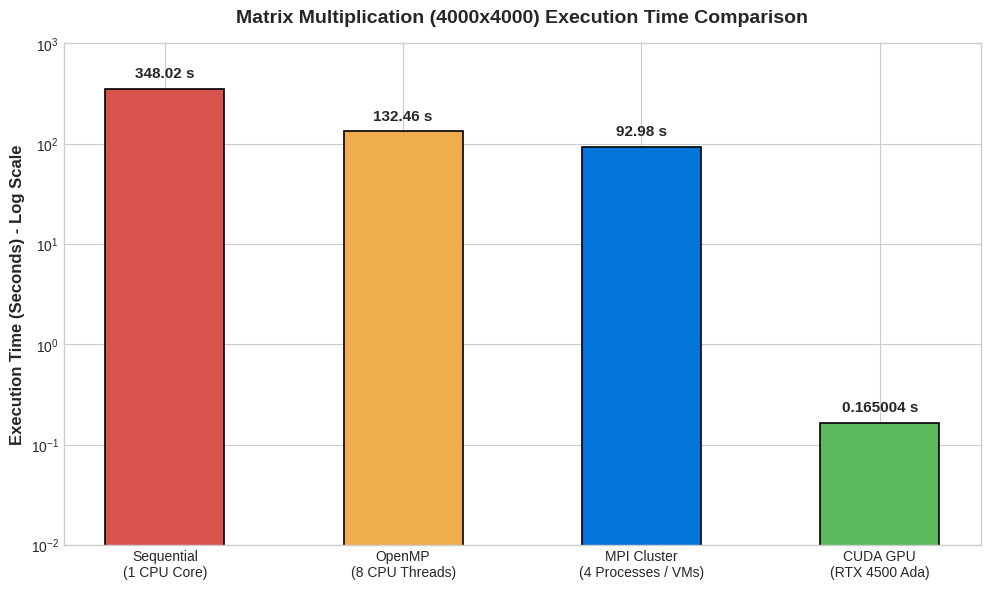
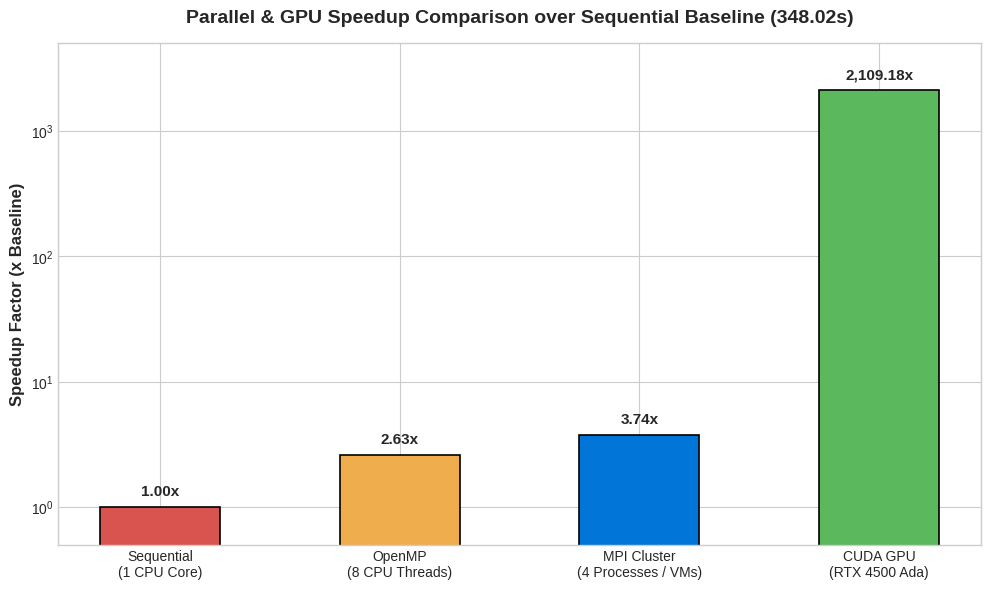
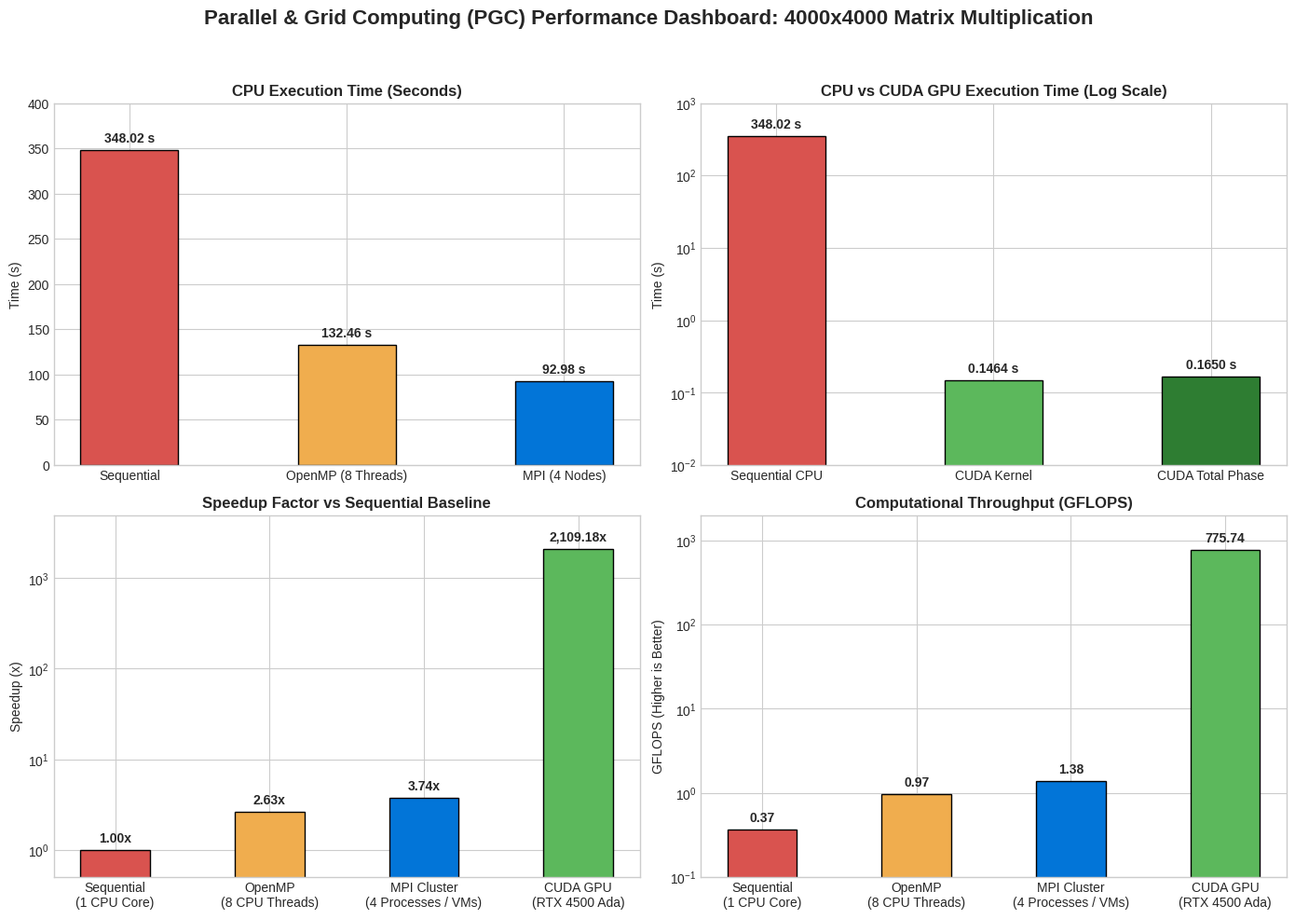

Recreate these plots in Python, in order.
import matplotlib.pyplot as plt
import numpy as np
import os

# Create output directory
os.makedirs('images', exist_ok=True)

# Set style
plt.style.use('seaborn-v0_8-whitegrid' if 'seaborn-v0_8-whitegrid' in plt.style.available else 'default')
fig_dpi = 300

models = ['Sequential\n(1 CPU Core)', 'OpenMP\n(8 CPU Threads)', 'MPI Cluster\n(4 Processes / VMs)', 'CUDA GPU\n(RTX 4500 Ada)']
execution_times = [348.023990, 132.457362, 92.979510, 0.165004]
speedup_factors = [1.00, 2.63, 3.74, 2109.18]

colors = ['#d9534f', '#f0ad4e', '#0275d8', '#5cb85c']

# -------------------------------------------------------------------------
# Plot 1: Execution Time Comparison (Log Scale & Linear)
# -------------------------------------------------------------------------
fig, ax = plt.subplots(figsize=(10, 6), dpi=fig_dpi)
bars = ax.bar(models, execution_times, color=colors, width=0.5, edgecolor='black', linewidth=1.2)

ax.set_ylabel('Execution Time (Seconds) - Log Scale', fontsize=12, fontweight='bold')
ax.set_title('Matrix Multiplication (4000x4000) Execution Time Comparison', fontsize=14, fontweight='bold', pad=15)
ax.set_yscale('log')
ax.set_ylim(0.01, 1000)

for bar in bars:
    height = bar.get_height()
    if height < 1.0:
        label = f'{height:.6f} s'
    else:
        label = f'{height:.2f} s'
    ax.annotate(label,
                xy=(bar.get_x() + bar.get_width() / 2, height),
                xytext=(0, 6),
                textcoords="offset points",
                ha='center', va='bottom', fontsize=11, fontweight='bold')

plt.tight_layout()
plt.savefig('images/execution_time_comparison.png')
plt.close()

# -------------------------------------------------------------------------
# Plot 2: Speedup Factor Comparison
# -------------------------------------------------------------------------
fig, ax = plt.subplots(figsize=(10, 6), dpi=fig_dpi)
bars = ax.bar(models, speedup_factors, color=colors, width=0.5, edgecolor='black', linewidth=1.2)

ax.set_ylabel('Speedup Factor (x Baseline)', fontsize=12, fontweight='bold')
ax.set_title('Parallel & GPU Speedup Comparison over Sequential Baseline (348.02s)', fontsize=14, fontweight='bold', pad=15)
ax.set_yscale('log')
ax.set_ylim(0.5, 5000)

for bar in bars:
    height = bar.get_height()
    ax.annotate(f'{height:,.2f}x',
                xy=(bar.get_x() + bar.get_width() / 2, height),
                xytext=(0, 6),
                textcoords="offset points",
                ha='center', va='bottom', fontsize=11, fontweight='bold')

plt.tight_layout()
plt.savefig('images/speedup_comparison.png')
plt.close()

# -------------------------------------------------------------------------
# Plot 3: Comprehensive Multi-Panel Dashboard
# -------------------------------------------------------------------------
fig, axs = plt.subplots(2, 2, figsize=(14, 10), dpi=fig_dpi)
fig.suptitle('Parallel & Grid Computing (PGC) Performance Dashboard: 4000x4000 Matrix Multiplication', 
             fontsize=16, fontweight='bold', y=0.98)

# Subplot 1: CPU Models Execution Time
cpu_models = ['Sequential', 'OpenMP (8 Threads)', 'MPI (4 Nodes)']
cpu_times = [348.023990, 132.457362, 92.979510]
axs[0, 0].bar(cpu_models, cpu_times, color=['#d9534f', '#f0ad4e', '#0275d8'], width=0.45, edgecolor='black')
axs[0, 0].set_title('CPU Execution Time (Seconds)', fontsize=12, fontweight='bold')
axs[0, 0].set_ylabel('Time (s)', fontsize=10)
axs[0, 0].set_ylim(0, 400)
for bar in axs[0, 0].patches:
    axs[0, 0].annotate(f'{bar.get_height():.2f} s', (bar.get_x() + bar.get_width()/2, bar.get_height()),
                       xytext=(0, 4), textcoords="offset points", ha='center', va='bottom', fontweight='bold')

# Subplot 2: GPU Acceleration Impact
gpu_labels = ['Sequential CPU', 'CUDA Kernel', 'CUDA Total Phase']
gpu_times = [348.023990, 0.146443, 0.165004]
axs[0, 1].bar(gpu_labels, gpu_times, color=['#d9534f', '#5cb85c', '#2e7d32'], width=0.45, edgecolor='black')
axs[0, 1].set_title('CPU vs CUDA GPU Execution Time (Log Scale)', fontsize=12, fontweight='bold')
axs[0, 1].set_ylabel('Time (s)', fontsize=10)
axs[0, 1].set_yscale('log')
axs[0, 1].set_ylim(0.01, 1000)
for bar in axs[0, 1].patches:
    h = bar.get_height()
    lbl = f'{h:.4f} s' if h < 1 else f'{h:.2f} s'
    axs[0, 1].annotate(lbl, (bar.get_x() + bar.get_width()/2, h),
                       xytext=(0, 4), textcoords="offset points", ha='center', va='bottom', fontweight='bold')

# Subplot 3: Speedup Factors
axs[1, 0].bar(models, speedup_factors, color=colors, width=0.45, edgecolor='black')
axs[1, 0].set_title('Speedup Factor vs Sequential Baseline', fontsize=12, fontweight='bold')
axs[1, 0].set_ylabel('Speedup (x)', fontsize=10)
axs[1, 0].set_yscale('log')
axs[1, 0].set_ylim(0.5, 5000)
for bar in axs[1, 0].patches:
    axs[1, 0].annotate(f'{bar.get_height():,.2f}x', (bar.get_x() + bar.get_width()/2, bar.get_height()),
                       xytext=(0, 4), textcoords="offset points", ha='center', va='bottom', fontweight='bold')

# Subplot 4: Computational Throughput (GFLOPS)
# 4000x4000 matrix multiplication = 2 * N^3 = 2 * (4000)^3 = 128,000,000,000 FLOPs = 128 GFLOPs
gflops = [128.0 / t for t in execution_times]
axs[1, 1].bar(models, gflops, color=colors, width=0.45, edgecolor='black')
axs[1, 1].set_title('Computational Throughput (GFLOPS)', fontsize=12, fontweight='bold')
axs[1, 1].set_ylabel('GFLOPS (Higher is Better)', fontsize=10)
axs[1, 1].set_yscale('log')
axs[1, 1].set_ylim(0.1, 2000)
for bar in axs[1, 1].patches:
    axs[1, 1].annotate(f'{bar.get_height():,.2f}', (bar.get_x() + bar.get_width()/2, bar.get_height()),
                       xytext=(0, 4), textcoords="offset points", ha='center', va='bottom', fontweight='bold')

plt.tight_layout(rect=[0, 0, 1, 0.95])
plt.savefig('images/overall_performance_dashboard.png')
plt.close()

print("All PGC benchmark plots generated successfully in images/ directory.")
